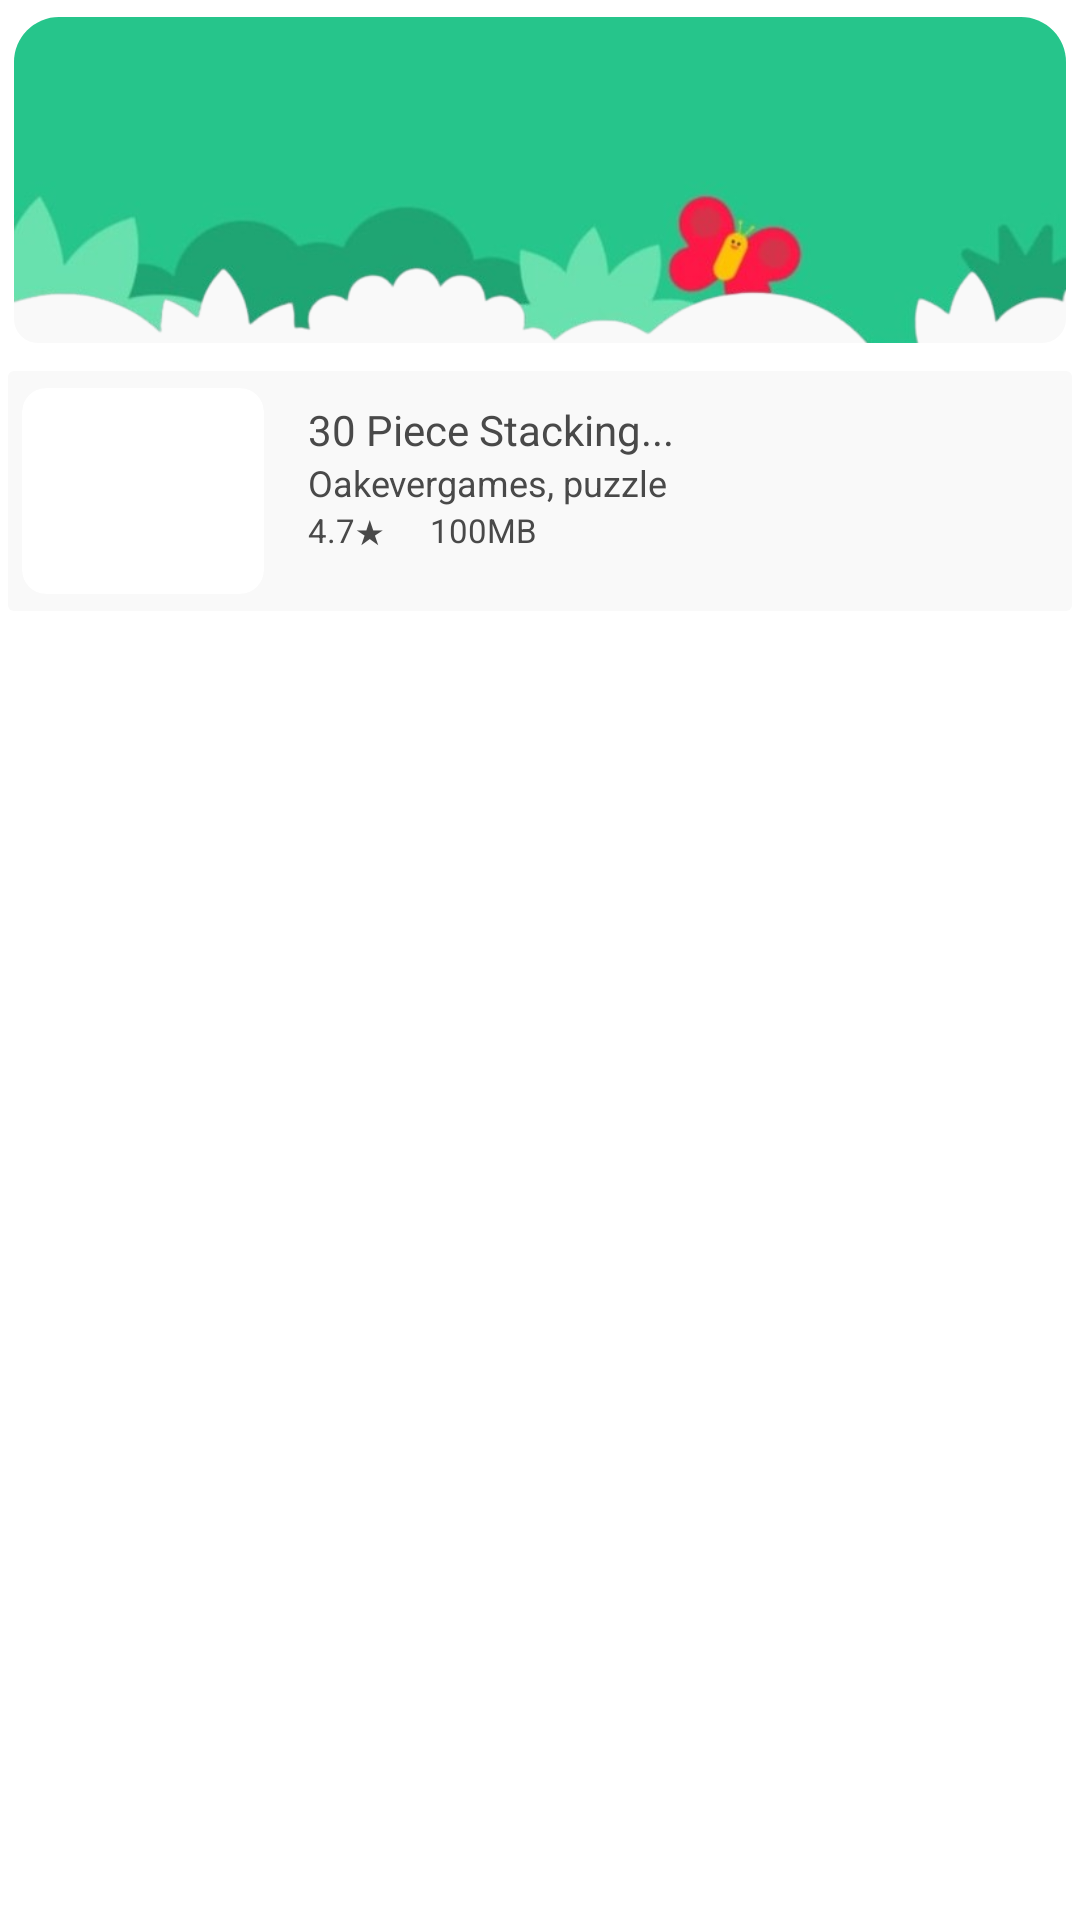

Reconstruct the res/layout file that produces this screen, plus the resources it refers to.
<!-- AndroidManifest.xml: application theme Theme.PlayStoreClone_withTabNav.CustomActionBar -->
<!-- res/layout/foryou_customlayout.xml -->
<?xml version="1.0" encoding="utf-8"?>
<LinearLayout xmlns:android="http://schemas.android.com/apk/res/android"
    android:layout_width="220dp"
    android:layout_height="220dp"
    xmlns:app="http://schemas.android.com/apk/res-auto"
    android:orientation="vertical"
    android:id="@+id/parent_layout"
    android:layout_margin="7dp"

    >

    <androidx.cardview.widget.CardView
        android:layout_width="match_parent"
        android:layout_height="120dp"
        app:cardElevation="0dp"
        app:cardCornerRadius="8dp"
        app:cardUseCompatPadding="true"

        >

        <ImageView
            android:id="@+id/imageView_top"
            android:layout_width="match_parent"
            android:layout_height="120dp"
            android:layout_gravity="left"
            android:layout_marginBottom="5dp"
            android:background="@drawable/rounded_image_view"
            android:clipToOutline="true"
            android:padding="0dp"
            android:scaleType="centerCrop"
            android:src="@drawable/ctop"

            />
    </androidx.cardview.widget.CardView>

    <androidx.cardview.widget.CardView
        android:layout_width="match_parent"
        android:layout_height="wrap_content"
        app:cardElevation="0dp"
        app:cardUseCompatPadding="true"
        >

        <RelativeLayout
            android:layout_width="match_parent"
            android:layout_height="wrap_content"
            android:background="#f9f9f9"
            >

            
            <androidx.cardview.widget.CardView
                android:id="@+id/imageCard"
                android:layout_width="90dp"
                android:layout_height="80dp"
                app:cardCornerRadius="8dp"
                app:cardElevation="0dp"
                android:layout_alignParentStart="true"
                android:layout_marginRight="5dp"

                app:cardUseCompatPadding="true"
                >

                <ImageView
                    android:id="@+id/imageView"
                    android:layout_width="match_parent"
                    android:layout_height="match_parent"
                    android:src="@drawable/ic_launcher_background"
                    android:scaleType="centerCrop" />
            </androidx.cardview.widget.CardView>

            
            <TextView
                android:id="@+id/textViewTitle"
                android:layout_width="match_parent"
                android:layout_height="wrap_content"
                android:layout_toEndOf="@id/imageCard"
                android:layout_marginLeft="5dp"
                android:text="30 Piece Stacking..."
                android:textAppearance="@style/Base.TextAppearance.AppCompat.Small"
                android:textColor="#494949"
                android:layout_marginTop="10dp"
                />

            
            <TextView
                android:id="@+id/categories"
                android:layout_width="wrap_content"
                android:layout_height="wrap_content"
                android:layout_below="@id/textViewTitle"
                android:layout_toEndOf="@id/imageCard"
                android:layout_marginLeft="5dp"
                android:text="Oakevergames, puzzle"
                android:textSize="12dp"
                android:textAppearance="@style/Base.TextAppearance.AppCompat.Small"
                android:textColor="#494949"

                />

            
            <LinearLayout
                android:layout_width="match_parent"
                android:layout_height="wrap_content"
                android:orientation="horizontal"
                android:layout_toEndOf="@id/imageCard"
                android:layout_marginLeft="5dp"
                android:layout_below="@id/categories"


                >

                <TextView
                    android:id="@+id/textViewRating"
                    android:layout_width="wrap_content"
                    android:layout_height="wrap_content"
                    android:layout_marginRight="15dp"
                    android:text="4.7★"
                    android:textSize="11dp"
                    android:textColor="#494949"

                    />

                <TextView
                    android:id="@+id/AppsSize"
                    android:layout_width="wrap_content"
                    android:layout_height="wrap_content"
                    android:text="100MB"
                    android:textSize="11dp"
                    android:textColor="#494949"

                    />
            </LinearLayout>
        </RelativeLayout>


    </androidx.cardview.widget.CardView>

</LinearLayout>
<!-- resources referenced by this layout -->
<resources>
  <!-- drawable ctop: png bitmap (drawable, 73475 bytes) -->
  <!-- drawable rounded_image_view (drawable) -->
  <?xml version="1.0" encoding="utf-8"?>
  <shape xmlns:android="http://schemas.android.com/apk/res/android">
      <corners android:radius="15dp" />
      <solid android:color="#F9F9F9" /> 
  </shape>
  <style name="Theme.PlayStoreClone_withTabNav.CustomActionBar" parent="Theme.MaterialComponents.DayNight.NoActionBar">
  
      
          <item name="colorPrimary">@color/purple_500</item>
          <item name="colorPrimaryVariant">@color/purple_700</item>
          <item name="colorOnPrimary">@color/white</item>
          
          <item name="colorSecondary">@color/teal_200</item>
          <item name="colorSecondaryVariant">@color/teal_700</item>
          <item name="colorOnSecondary">@color/black</item>
          
          <item name="android:statusBarColor">?attr/colorPrimaryVariant</item>
          
      </style>
  <!-- not gathered from this repository: default colours our renderer supplied (Android Studio template values) -->
  <color name="purple_500">#FF6200EE</color>
  <color name="purple_700">#FF3700B3</color>
  <color name="teal_200">#FF03DAC5</color>
  <color name="teal_700">#FF018786</color>
  <color name="black">#FF000000</color>
  <color name="white">#FFFFFFFF</color>
</resources>
